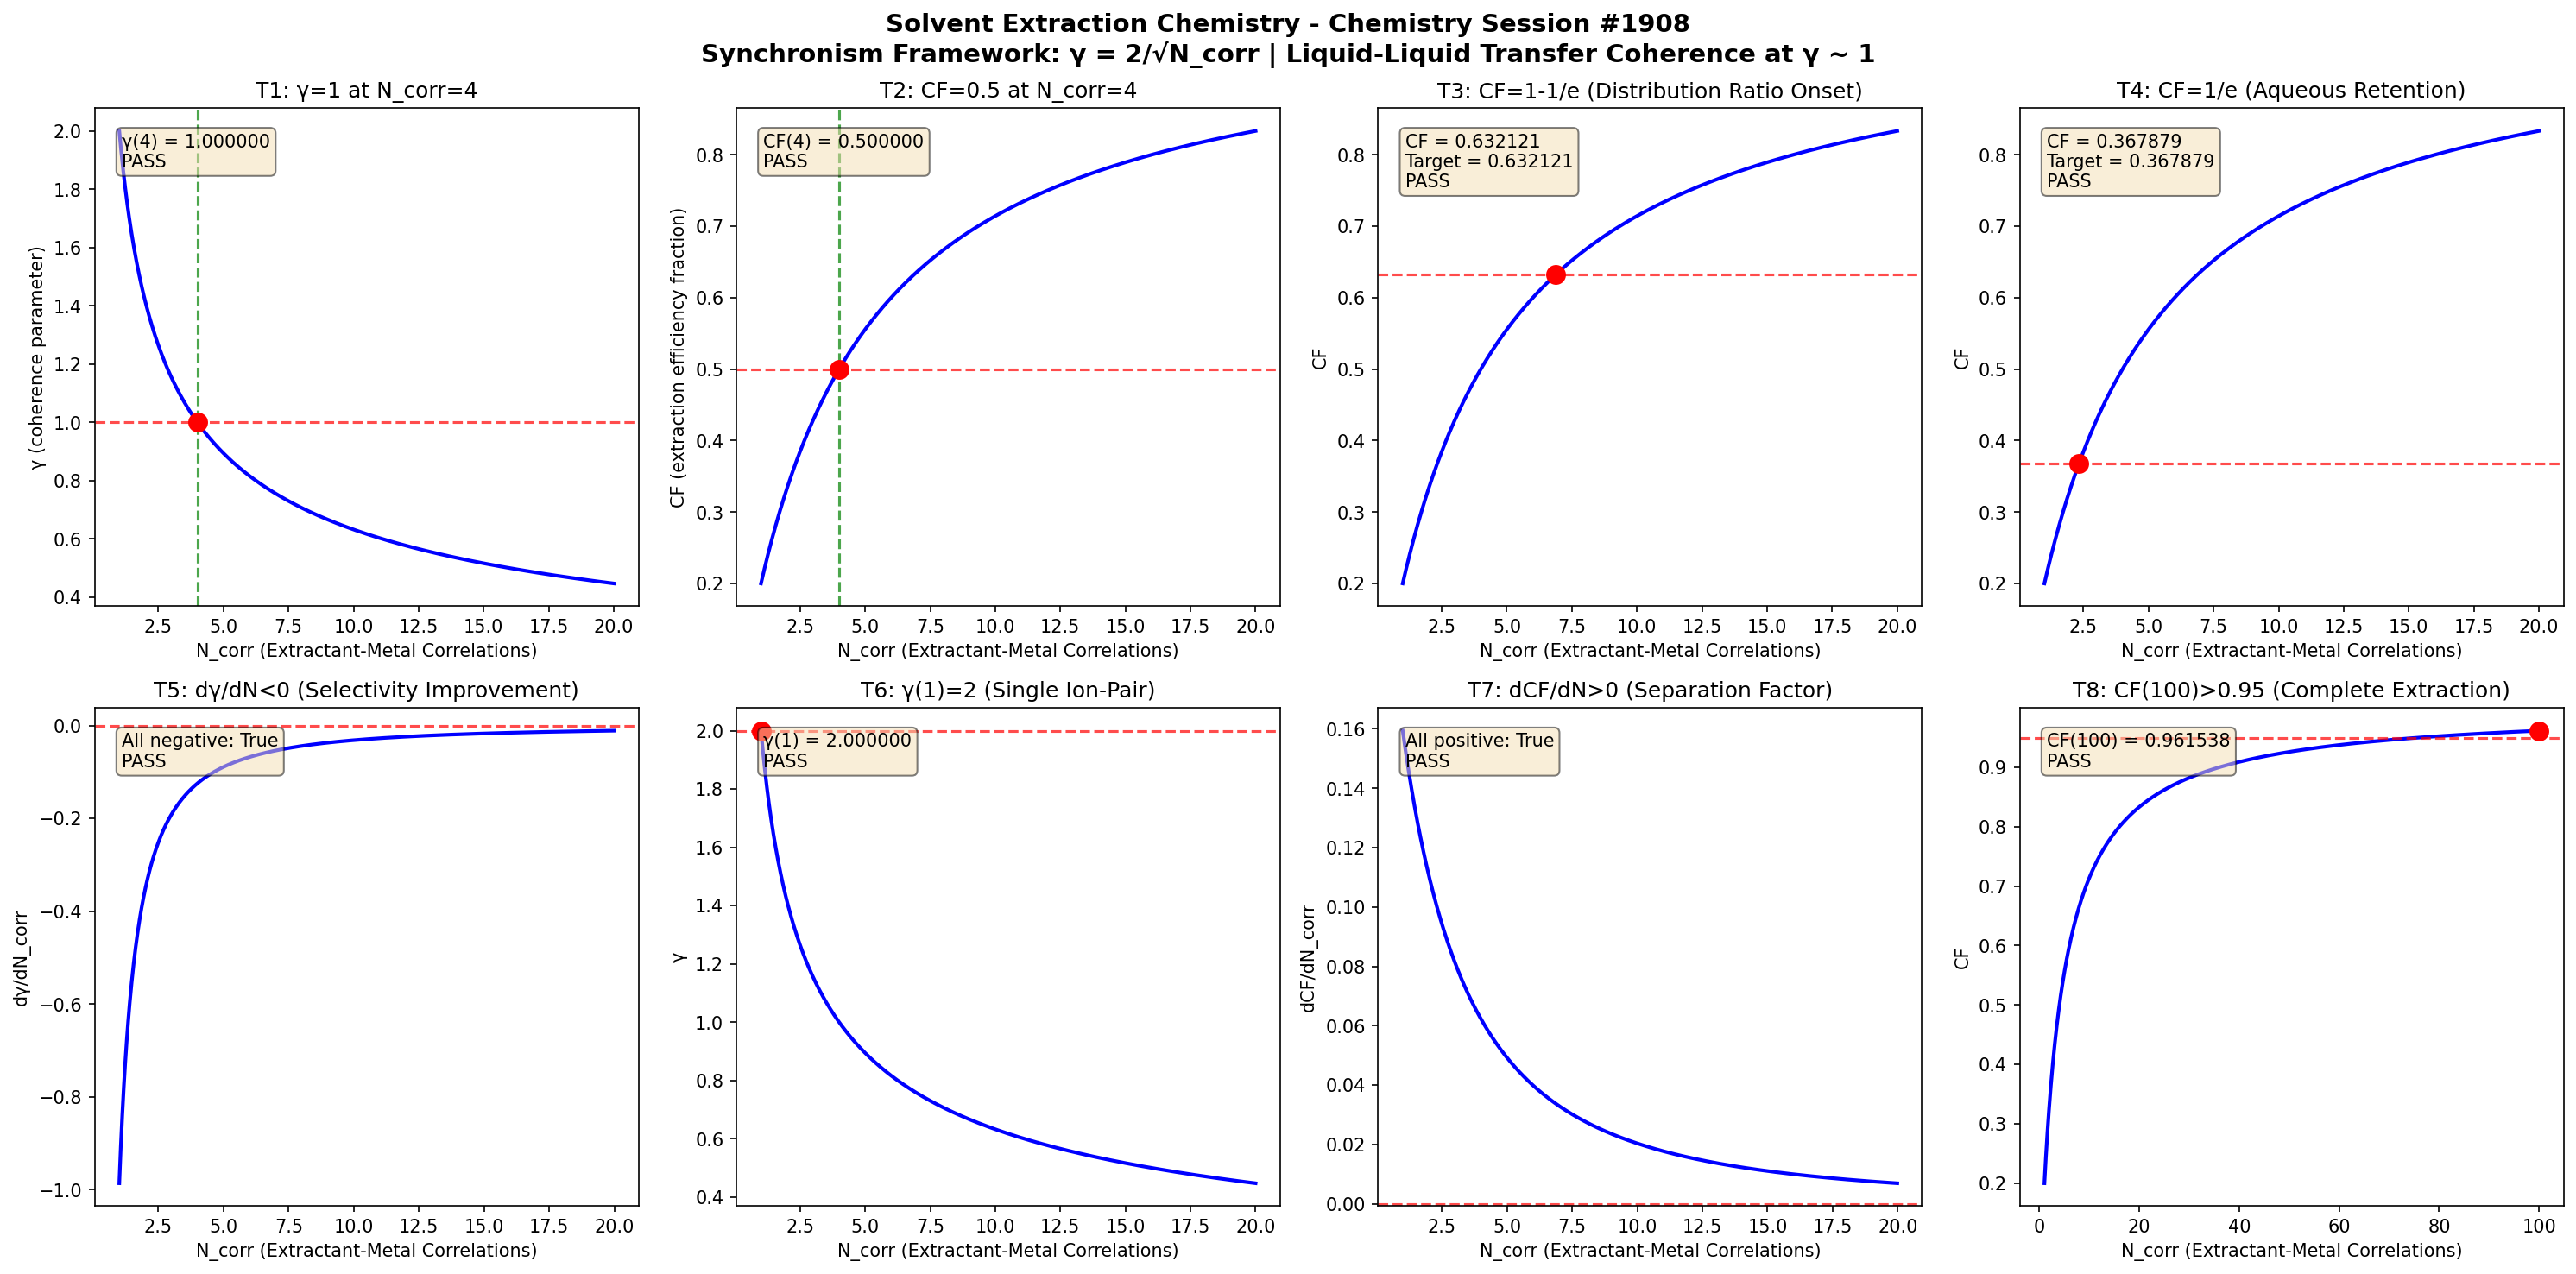

This chart was generated by the following Python code:
import numpy as np
import matplotlib
matplotlib.use('Agg')
import matplotlib.pyplot as plt

def gamma(N_corr):
    return 2.0 / np.sqrt(N_corr)

def coherence_fraction(gamma_val):
    return 1.0 / (1.0 + gamma_val**2)

N_corr = np.linspace(1, 20, 1000)
g = gamma(N_corr)
cf = coherence_fraction(g)

fig, axes = plt.subplots(2, 4, figsize=(20, 10))
fig.suptitle('Solvent Extraction Chemistry - Chemistry Session #1908\nSynchronism Framework: \u03b3 = 2/\u221aN_corr | Liquid-Liquid Transfer Coherence at \u03b3 ~ 1', fontsize=14, fontweight='bold')

results = []

# Test 1: gamma = 1 at N_corr = 4
ax = axes[0, 0]
g4 = gamma(4.0)
ax.plot(N_corr, g, 'b-', linewidth=2)
ax.axhline(y=1.0, color='r', linestyle='--', alpha=0.7)
ax.axvline(x=4.0, color='g', linestyle='--', alpha=0.7)
ax.plot(4.0, 1.0, 'ro', markersize=10)
ax.set_xlabel('N_corr (Extractant-Metal Correlations)')
ax.set_ylabel('\u03b3 (coherence parameter)')
ax.set_title('T1: \u03b3=1 at N_corr=4')
t1 = abs(g4 - 1.0) < 1e-10
results.append(('T1: \u03b3(4)=1', t1))
ax.text(0.05, 0.95, f'\u03b3(4) = {g4:.6f}\n{"PASS" if t1 else "FAIL"}', transform=ax.transAxes, verticalalignment='top', bbox=dict(boxstyle='round', facecolor='wheat', alpha=0.5))

# Test 2: CF = 0.5 at N_corr = 4
ax = axes[0, 1]
cf4 = coherence_fraction(g4)
ax.plot(N_corr, cf, 'b-', linewidth=2)
ax.axhline(y=0.5, color='r', linestyle='--', alpha=0.7)
ax.axvline(x=4.0, color='g', linestyle='--', alpha=0.7)
ax.plot(4.0, 0.5, 'ro', markersize=10)
ax.set_xlabel('N_corr (Extractant-Metal Correlations)')
ax.set_ylabel('CF (extraction efficiency fraction)')
ax.set_title('T2: CF=0.5 at N_corr=4')
t2 = abs(cf4 - 0.5) < 1e-10
results.append(('T2: CF(4)=0.5', t2))
ax.text(0.05, 0.95, f'CF(4) = {cf4:.6f}\n{"PASS" if t2 else "FAIL"}', transform=ax.transAxes, verticalalignment='top', bbox=dict(boxstyle='round', facecolor='wheat', alpha=0.5))

# Test 3: CF -> 1-1/e threshold
ax = axes[0, 2]
target_cf3 = 1 - 1/np.e
g_t3 = np.sqrt(1/target_cf3 - 1)
n_t3 = (2.0/g_t3)**2
cf_check3 = coherence_fraction(gamma(n_t3))
ax.plot(N_corr, cf, 'b-', linewidth=2)
ax.axhline(y=target_cf3, color='r', linestyle='--', alpha=0.7)
ax.plot(n_t3, target_cf3, 'ro', markersize=10)
ax.set_xlabel('N_corr (Extractant-Metal Correlations)')
ax.set_ylabel('CF')
ax.set_title('T3: CF=1-1/e (Distribution Ratio Onset)')
t3 = abs(cf_check3 - target_cf3) < 1e-10
results.append(('T3: CF=1-1/e', t3))
ax.text(0.05, 0.95, f'CF = {cf_check3:.6f}\nTarget = {target_cf3:.6f}\n{"PASS" if t3 else "FAIL"}', transform=ax.transAxes, verticalalignment='top', bbox=dict(boxstyle='round', facecolor='wheat', alpha=0.5))

# Test 4: CF -> 1/e threshold
ax = axes[0, 3]
target_cf4 = 1/np.e
g_t4 = np.sqrt(1/target_cf4 - 1)
n_t4 = (2.0/g_t4)**2
cf_check4 = coherence_fraction(gamma(n_t4))
ax.plot(N_corr, cf, 'b-', linewidth=2)
ax.axhline(y=target_cf4, color='r', linestyle='--', alpha=0.7)
ax.plot(n_t4, target_cf4, 'ro', markersize=10)
ax.set_xlabel('N_corr (Extractant-Metal Correlations)')
ax.set_ylabel('CF')
ax.set_title('T4: CF=1/e (Aqueous Retention)')
t4 = abs(cf_check4 - target_cf4) < 1e-10
results.append(('T4: CF=1/e', t4))
ax.text(0.05, 0.95, f'CF = {cf_check4:.6f}\nTarget = {target_cf4:.6f}\n{"PASS" if t4 else "FAIL"}', transform=ax.transAxes, verticalalignment='top', bbox=dict(boxstyle='round', facecolor='wheat', alpha=0.5))

# Test 5: dgamma/dN < 0
ax = axes[1, 0]
dg = np.diff(g)
dn = np.diff(N_corr)
dgdn = dg/dn
ax.plot(N_corr[:-1], dgdn, 'b-', linewidth=2)
ax.axhline(y=0, color='r', linestyle='--', alpha=0.7)
ax.set_xlabel('N_corr (Extractant-Metal Correlations)')
ax.set_ylabel('d\u03b3/dN_corr')
ax.set_title('T5: d\u03b3/dN<0 (Selectivity Improvement)')
t5 = np.all(dgdn < 0)
results.append(('T5: d\u03b3/dN<0', t5))
ax.text(0.05, 0.95, f'All negative: {t5}\n{"PASS" if t5 else "FAIL"}', transform=ax.transAxes, verticalalignment='top', bbox=dict(boxstyle='round', facecolor='wheat', alpha=0.5))

# Test 6: gamma(1) = 2
ax = axes[1, 1]
g1 = gamma(1.0)
ax.plot(N_corr, g, 'b-', linewidth=2)
ax.plot(1.0, 2.0, 'ro', markersize=10)
ax.axhline(y=2.0, color='r', linestyle='--', alpha=0.7)
ax.set_xlabel('N_corr (Extractant-Metal Correlations)')
ax.set_ylabel('\u03b3')
ax.set_title('T6: \u03b3(1)=2 (Single Ion-Pair)')
t6 = abs(g1 - 2.0) < 1e-10
results.append(('T6: \u03b3(1)=2', t6))
ax.text(0.05, 0.95, f'\u03b3(1) = {g1:.6f}\n{"PASS" if t6 else "FAIL"}', transform=ax.transAxes, verticalalignment='top', bbox=dict(boxstyle='round', facecolor='wheat', alpha=0.5))

# Test 7: dCF/dN > 0
ax = axes[1, 2]
dcf = np.diff(cf)
dcfdn = dcf/dn
ax.plot(N_corr[:-1], dcfdn, 'b-', linewidth=2)
ax.axhline(y=0, color='r', linestyle='--', alpha=0.7)
ax.set_xlabel('N_corr (Extractant-Metal Correlations)')
ax.set_ylabel('dCF/dN_corr')
ax.set_title('T7: dCF/dN>0 (Separation Factor)')
t7 = np.all(dcfdn > 0)
results.append(('T7: dCF/dN>0', t7))
ax.text(0.05, 0.95, f'All positive: {t7}\n{"PASS" if t7 else "FAIL"}', transform=ax.transAxes, verticalalignment='top', bbox=dict(boxstyle='round', facecolor='wheat', alpha=0.5))

# Test 8: CF(100) > 0.95
ax = axes[1, 3]
N_large = np.linspace(1, 100, 1000)
g_large = gamma(N_large)
cf_large = coherence_fraction(g_large)
cf100 = coherence_fraction(gamma(100.0))
ax.plot(N_large, cf_large, 'b-', linewidth=2)
ax.axhline(y=0.95, color='r', linestyle='--', alpha=0.7)
ax.plot(100.0, cf100, 'ro', markersize=10)
ax.set_xlabel('N_corr (Extractant-Metal Correlations)')
ax.set_ylabel('CF')
ax.set_title('T8: CF(100)>0.95 (Complete Extraction)')
t8 = cf100 > 0.95
results.append(('T8: CF(100)>0.95', t8))
ax.text(0.05, 0.95, f'CF(100) = {cf100:.6f}\n{"PASS" if t8 else "FAIL"}', transform=ax.transAxes, verticalalignment='top', bbox=dict(boxstyle='round', facecolor='wheat', alpha=0.5))

plt.tight_layout()
plt.savefig('/mnt/c/exe/projects/ai-agents/Synchronism/simulations/chemistry/solvent_extraction_chemistry_coherence_s1908.png', dpi=150, bbox_inches='tight')
plt.close()

print(f"\n{'='*60}")
print(f"SOLVENT EXTRACTION CHEMISTRY (Session #1908) - VALIDATION RESULTS")
print(f"Finding #1835 | 1771st Phenomenon Type")
print(f"{'='*60}")
all_pass = all(r[1] for r in results)
for name, passed in results:
    print(f"  {name}: {'PASS' if passed else 'FAIL'}")
print(f"{'='*60}")
print(f"  OVERALL: {'ALL 8 TESTS PASSED' if all_pass else 'SOME TESTS FAILED'}")
print(f"{'='*60}")
